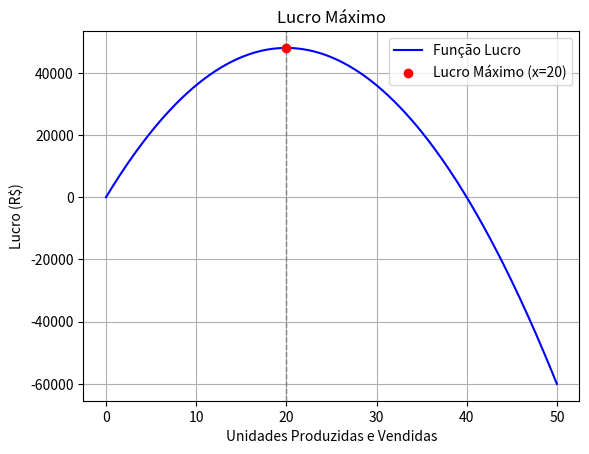

Here is the Python script that generated this plot:
import sympy as sp
import matplotlib.pyplot as plt
import numpy as np

l, x = sp.symbols('l x')  # Define as variáveis simbólicas l e x
l = -120*x**2 + 4800*x # Define a função lucro l em termos de x
dl = sp.diff(l, x)  # Deriva a função lucro em relação a x

# Resolve a equação dl = 0 para encontrar os pontos críticos e armazena o resultado
# A função solve retorna uma lista, então pegamos o primeiro (e único) elemento com [0]
ponto_critico = sp.solve(dl, x)

# Calcula o lucro máximo substituindo o valor de x encontrado na função de lucro original
lucro_max = l.subs(x, ponto_critico[0])

# Plotando a função lucro
x_vals = np.linspace(0, 50, 400)
l_vals = -120*x_vals**2 + 4800*x_vals
plt.plot(x_vals, l_vals, label='Função Lucro', color='blue')
plt.xlabel('Unidades Produzidas e Vendidas')
plt.ylabel('Lucro (R$)')
plt.title('Lucro Máximo')

# Adiciona um marcador no ponto de lucro máximo
ponto_critico_val = ponto_critico[0]
plt.scatter(ponto_critico_val, lucro_max, color='red', zorder=5, label=f'Lucro Máximo (x={ponto_critico_val})')
plt.axvline(x=ponto_critico_val, color='gray', linestyle='--', linewidth=1) # Linha vertical de referência

plt.legend()
plt.grid(True)
plt.show()

print(f"O lucro máximo é de: {lucro_max}.")
print(f'Para o lucro máximo ser alcançado, devem ser produzidas e vendidas {ponto_critico_val} unidades.')
